3-way image classification set "dataset" from GitHub (bhavyatadvi/smartcitizenhubfinal); label vocabulary: garbage, graffiti, streetlight.

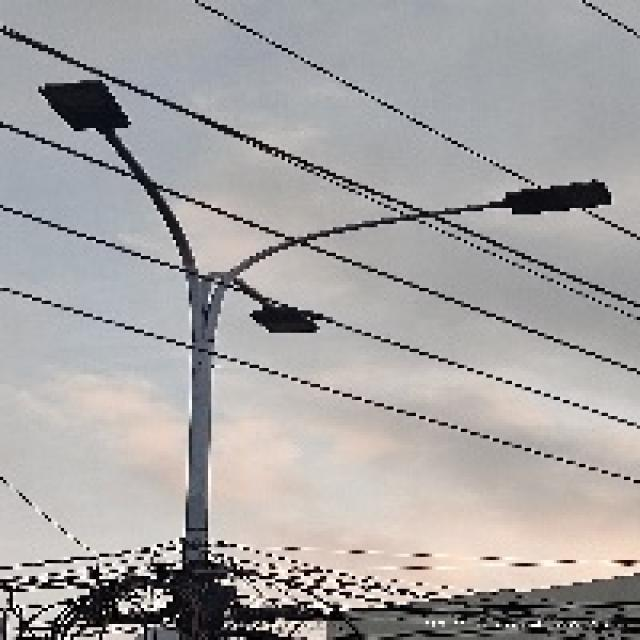
Label: streetlight

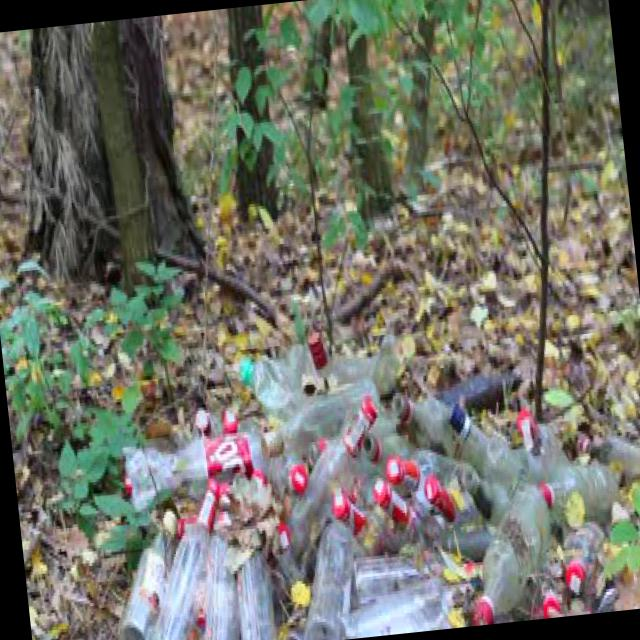
Label: garbage

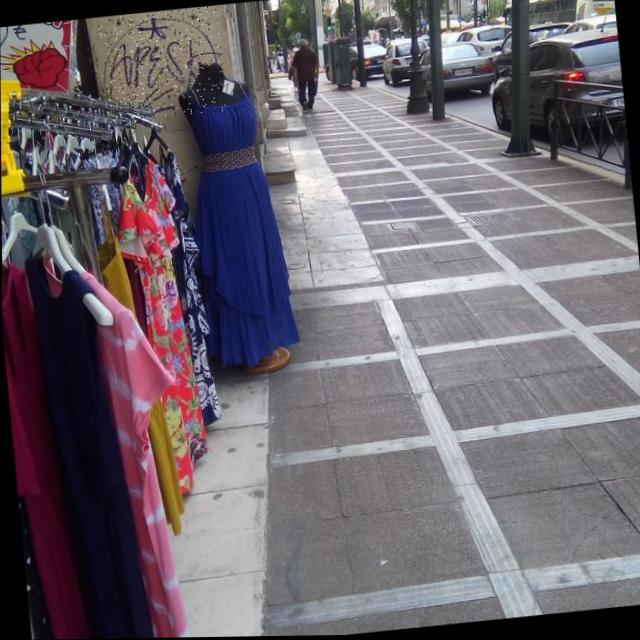
Label: graffiti

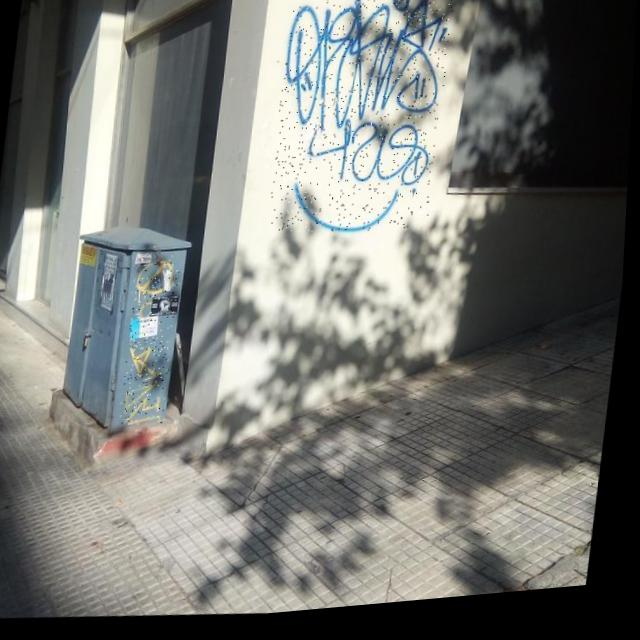
Label: graffiti

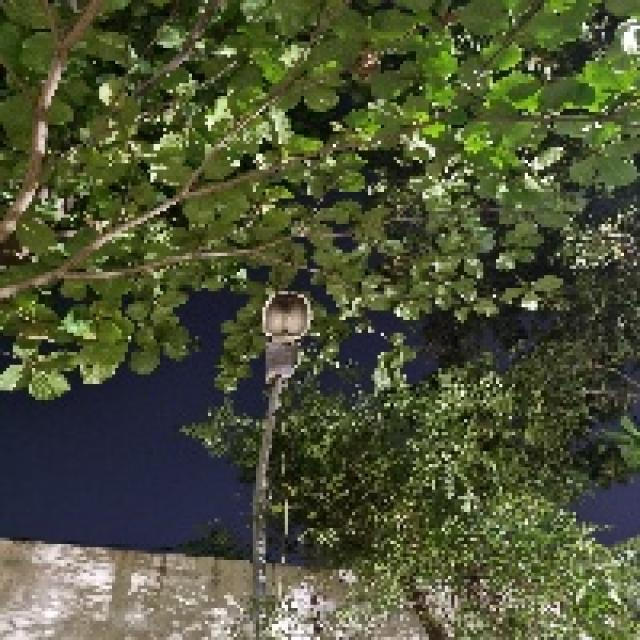
Label: streetlight

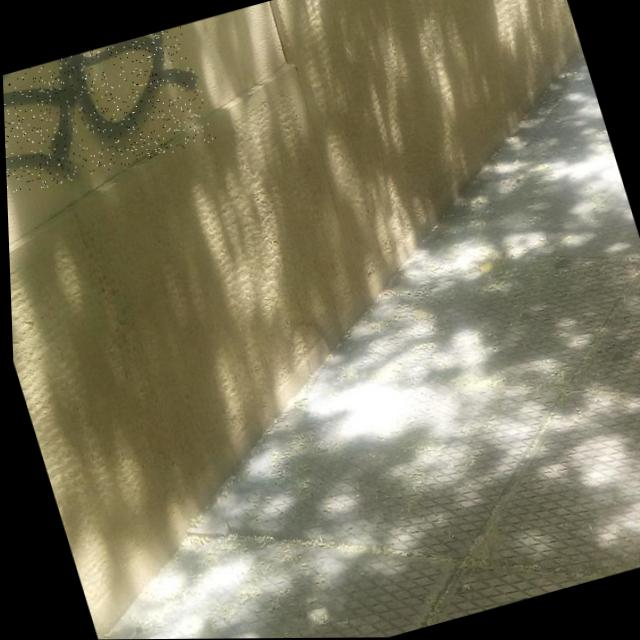
Label: graffiti
